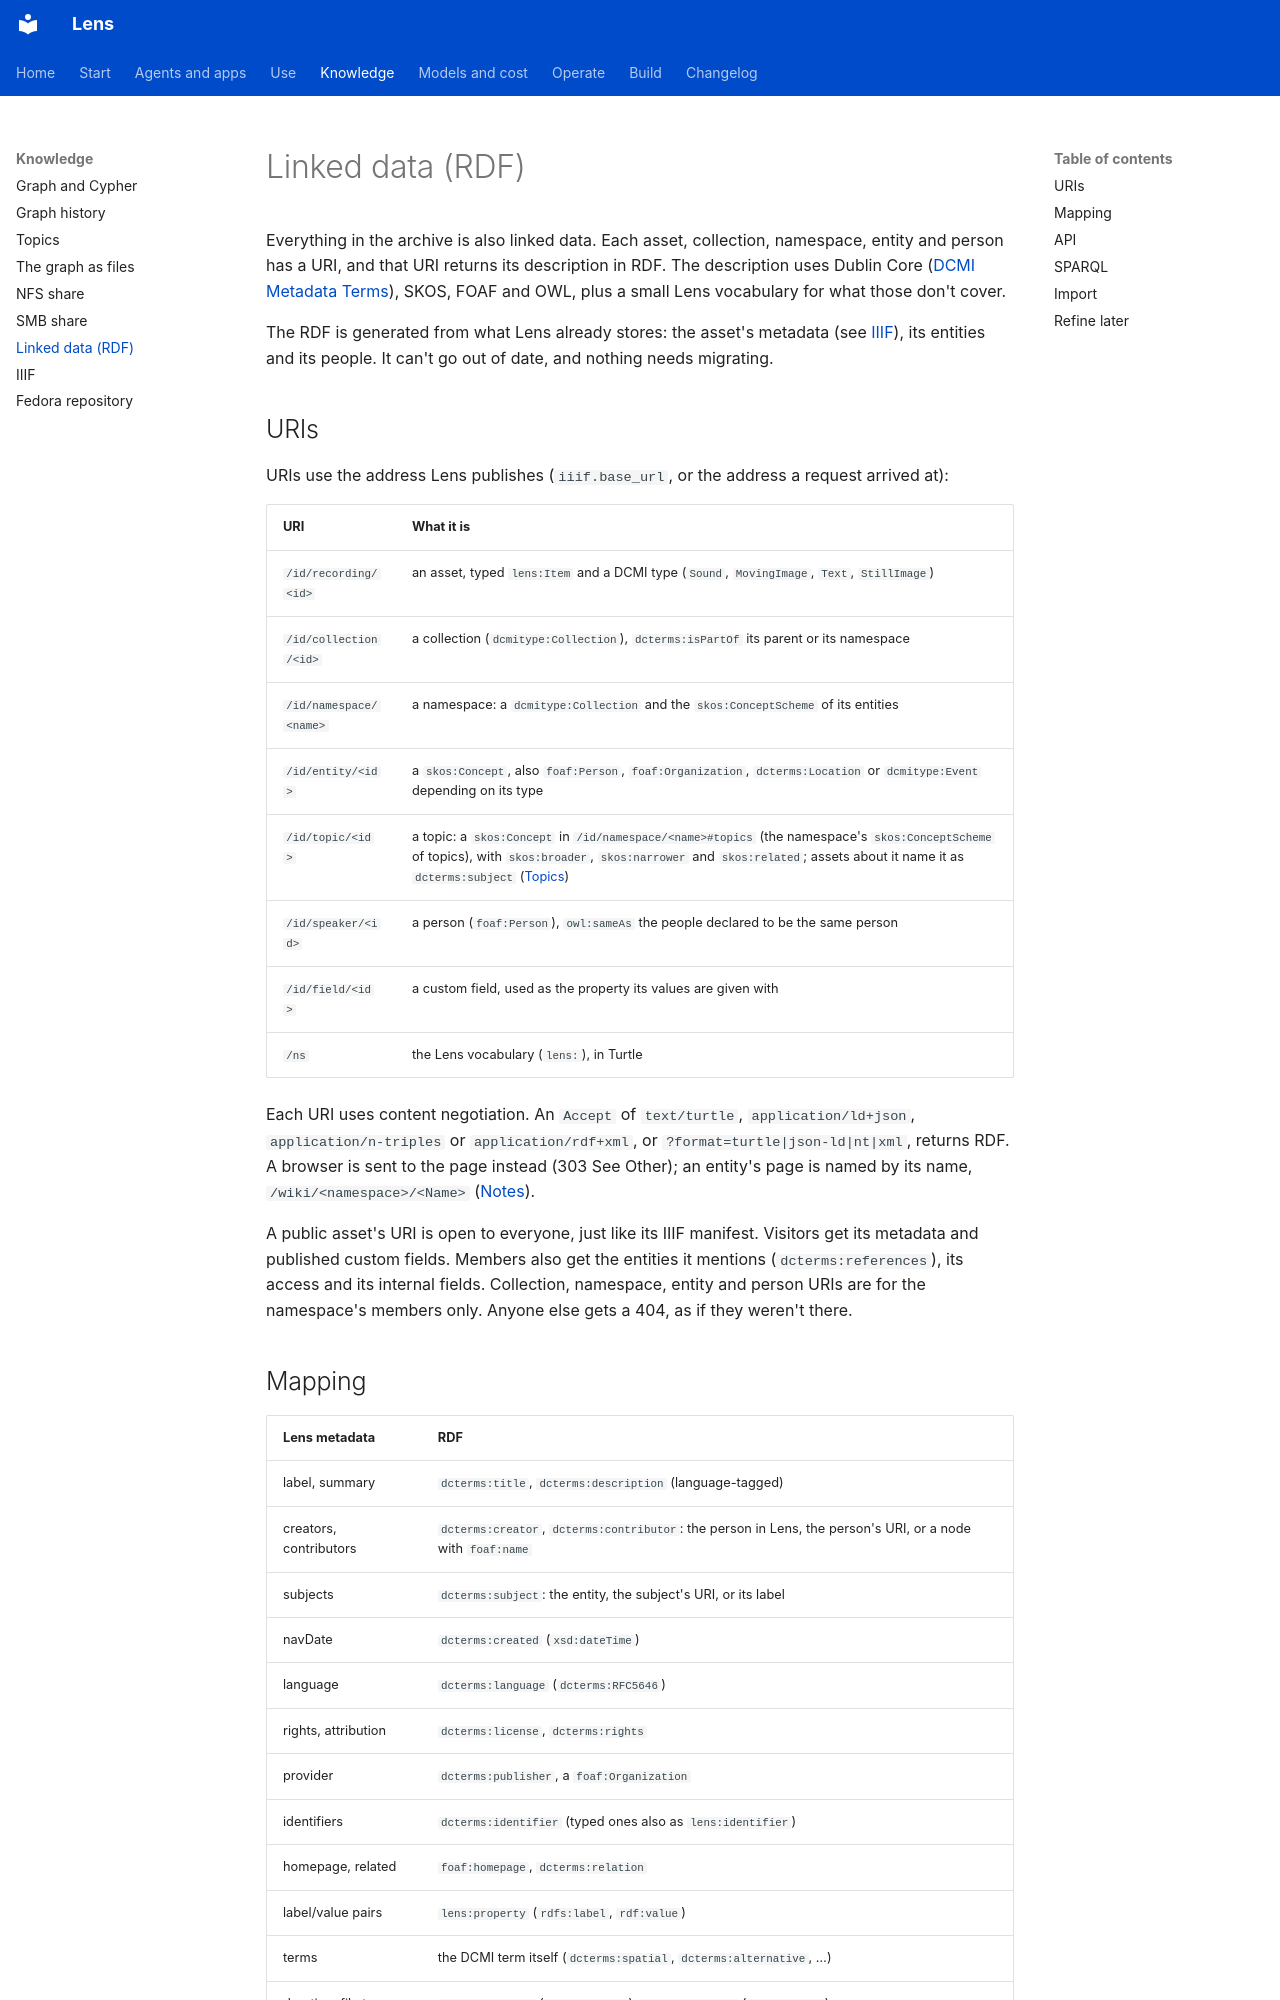

repository: adeelahmad/lense · page: rdf/index.html · generator: mkdocs

# Linked data (RDF)

Everything in the archive is also linked data. Each asset, collection, namespace, entity and person has a URI,
and that URI returns its description in RDF. The description uses Dublin Core
([DCMI Metadata Terms](https://www.dublincore.org/specifications/dublin-core/dcmi-terms/)), SKOS, FOAF and OWL, plus
a small Lens vocabulary for what those don't cover.

The RDF is generated from what Lens already stores: the asset's metadata (see [IIIF](iiif.md)), its entities and
its people. It can't go out of date, and nothing needs migrating.

## URIs

URIs use the address Lens publishes (`iiif.base_url`, or the address a request arrived at):

| URI | What it is |
| --- | --- |
| `/id/recording/<id>` | an asset, typed `lens:Item` and a DCMI type (`Sound`, `MovingImage`, `Text`, `StillImage`) |
| `/id/collection/<id>` | a collection (`dcmitype:Collection`), `dcterms:isPartOf` its parent or its namespace |
| `/id/namespace/<name>` | a namespace: a `dcmitype:Collection` and the `skos:ConceptScheme` of its entities |
| `/id/entity/<id>` | a `skos:Concept`, also `foaf:Person`, `foaf:Organization`, `dcterms:Location` or `dcmitype:Event` depending on its type |
| `/id/topic/<id>` | a topic: a `skos:Concept` in `/id/namespace/<name>#topics` (the namespace's `skos:ConceptScheme` of topics), with `skos:broader`, `skos:narrower` and `skos:related`; assets about it name it as `dcterms:subject` ([Topics](topics.md)) |
| `/id/speaker/<id>` | a person (`foaf:Person`), `owl:sameAs` the people declared to be the same person |
| `/id/field/<id>` | a custom field, used as the property its values are given with |
| `/ns` | the Lens vocabulary (`lens:`), in Turtle |

Each URI uses content negotiation. An `Accept` of `text/turtle`, `application/ld+json`, `application/n-triples` or
`application/rdf+xml`, or `?format=turtle|json-ld|nt|xml`, returns RDF. A browser is sent to the page instead
(303 See Other); an entity's page is named by its name, `/wiki/<namespace>/<Name>` ([Notes](notes.md#entity-pages)).

A public asset's URI is open to everyone, just like its IIIF manifest. Visitors get its metadata and published
custom fields. Members also get the entities it mentions (`dcterms:references`), its access and its internal fields.
Collection, namespace, entity and person URIs are for the namespace's members only. Anyone else gets a 404, as if
they weren't there.
